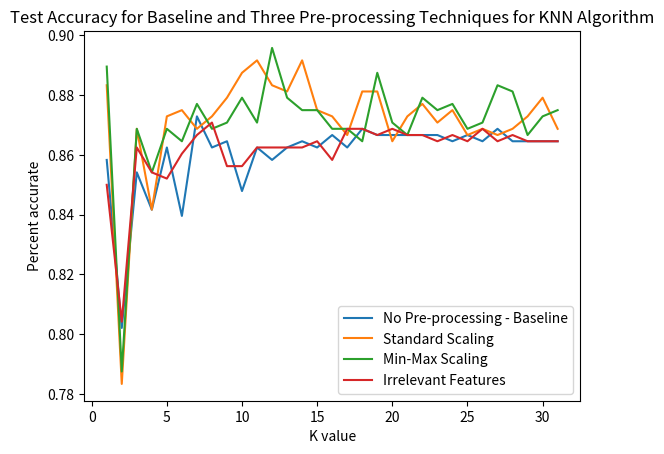

Write Python code to recreate this figure.
import numpy as np
import matplotlib.pyplot as plt

output = np.random.normal(0, 1, 100)
print(output)

input = np.array([[0.85833333, 0.88333333, 0.88958333, 0.85      ],
                 [0.80208333, 0.78333333, 0.7875    , 0.80416667],
                 [0.85416667, 0.86875   , 0.86875   , 0.8625    ],
                 [0.84166667, 0.84166667, 0.85416667, 0.85416667],
                 [0.8625    , 0.87291667, 0.86875   , 0.85208333],
                 [0.83958333,0.875      , 0.86458333, 0.86041667],
                 [0.87291667, 0.86875   , 0.87708333, 0.86666667],
                 [0.8625    , 0.87291667, 0.86875   , 0.87083333],
                 [0.86458333, 0.87916667, 0.87083333, 0.85625   ],
                 [0.84791667, 0.8875    , 0.87916667, 0.85625   ],
                 [0.8625    , 0.89166667, 0.87083333, 0.8625    ],
                 [0.85833333, 0.88333333, 0.89583333, 0.8625    ],
                 [0.8625    , 0.88125   , 0.87916667, 0.8625    ],
                 [0.86458333, 0.89166667, 0.875     , 0.8625    ],
                 [0.8625    , 0.875     , 0.875     , 0.86458333],
                 [0.86666667, 0.87291667, 0.86875   , 0.85833333],
                 [0.8625    , 0.86666667, 0.86875   , 0.86875   ],
                 [0.86875   , 0.88125   , 0.86458333, 0.86875   ],
                 [0.86666667, 0.88125   , 0.8875    , 0.86666667],
                 [0.86666667, 0.86458333, 0.87083333, 0.86875   ],
                 [0.86666667, 0.87291667, 0.86666667, 0.86666667],
                 [0.86666667, 0.87708333, 0.87916667, 0.86666667],
                 [0.86666667, 0.87083333, 0.875     , 0.86458333],
                 [0.86458333, 0.875     , 0.87708333, 0.86666667],
                 [0.86666667, 0.86666667, 0.86875   , 0.86458333],
                 [0.86458333, 0.86875   , 0.87083333, 0.86875   ],
                 [0.86875   , 0.86666667, 0.88333333, 0.86458333],
                 [0.86458333, 0.86875   , 0.88125   , 0.86666667],
                 [0.86458333, 0.87291667, 0.86666667, 0.86458333],
                 [0.86458333, 0.87916667, 0.87291667, 0.86458333],
                 [0.86458333, 0.86875   , 0.875     , 0.86458333]])

# input = np.array([[1, 2, 3, 4, 5],
#                   [6, 6, 7, 8, 9]])

print(np.shape(input))
plt.title("Test Accuracy for Baseline and Three Pre-processing Techniques for KNN Algorithm")
plt.xlabel("K value")
plt.ylabel("Percent accurate")
plt.plot([i for i in range(1, 32)], input)
plt.legend(("No Pre-processing - Baseline", "Standard Scaling", "Min-Max Scaling", "Irrelevant Features"))
plt.show()